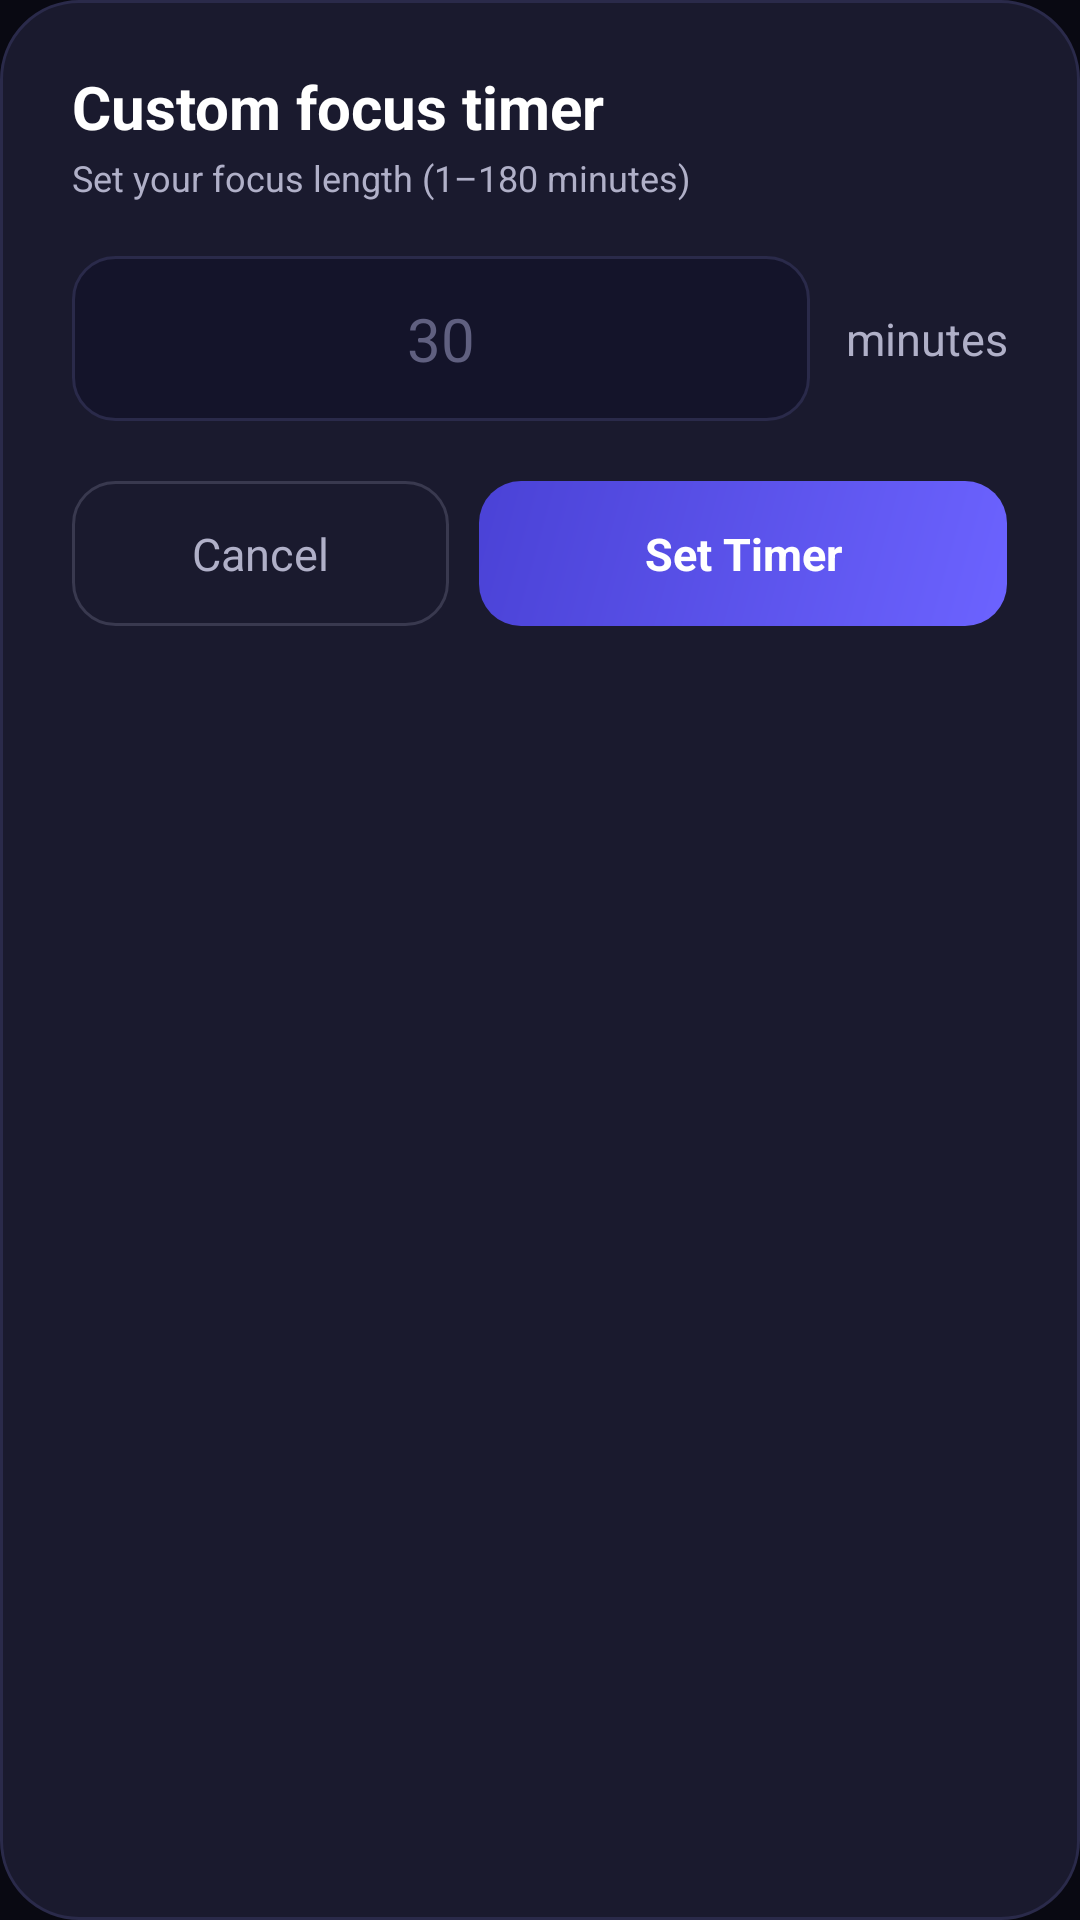

Produce the Android XML layout that renders to this screen, including the resource entries it uses.
<!-- AndroidManifest.xml: application theme Theme.AllInOne -->
<!-- res/layout/dialog_custom_timer.xml -->
<?xml version="1.0" encoding="utf-8"?>
<LinearLayout xmlns:android="http://schemas.android.com/apk/res/android"
    android:layout_width="match_parent"
    android:layout_height="wrap_content"
    android:orientation="vertical"
    android:background="@drawable/bg_dialog"
    android:paddingHorizontal="24dp"
    android:paddingTop="22dp"
    android:paddingBottom="16dp">

    <TextView
        android:layout_width="wrap_content"
        android:layout_height="wrap_content"
        android:text="Custom focus timer"
        android:textColor="@color/text_primary"
        android:textSize="20sp"
        android:textStyle="bold" />

    <TextView
        android:layout_width="wrap_content"
        android:layout_height="wrap_content"
        android:layout_marginTop="2dp"
        android:text="Set your focus length (1–180 minutes)"
        android:textColor="@color/text_secondary"
        android:textSize="12sp" />

    <LinearLayout
        android:layout_width="match_parent"
        android:layout_height="wrap_content"
        android:orientation="horizontal"
        android:gravity="center_vertical"
        android:layout_marginTop="18dp">

        <EditText
            android:id="@+id/et_minutes"
            android:layout_width="0dp"
            android:layout_height="wrap_content"
            android:layout_weight="1"
            android:background="@drawable/bg_input_field"
            android:hint="30"
            android:textColorHint="@color/text_hint"
            android:textColor="@color/text_primary"
            android:textSize="20sp"
            android:gravity="center"
            android:padding="14dp"
            android:inputType="number"
            android:maxLength="3"
            android:maxLines="1" />

        <TextView
            android:layout_width="wrap_content"
            android:layout_height="wrap_content"
            android:layout_marginStart="12dp"
            android:text="minutes"
            android:textColor="@color/text_secondary"
            android:textSize="15sp" />
    </LinearLayout>

    <LinearLayout
        android:layout_width="match_parent"
        android:layout_height="wrap_content"
        android:orientation="horizontal"
        android:layout_marginTop="20dp">

        <TextView
            android:id="@+id/btn_cancel"
            android:layout_width="0dp"
            android:layout_height="wrap_content"
            android:layout_weight="1"
            android:layout_marginEnd="10dp"
            android:gravity="center"
            android:text="Cancel"
            android:textColor="@color/text_secondary"
            android:textSize="15sp"
            android:paddingVertical="14dp"
            android:background="@drawable/bg_btn_ghost"
            android:clickable="true"
            android:focusable="true" />

        <TextView
            android:id="@+id/btn_set"
            android:layout_width="0dp"
            android:layout_height="wrap_content"
            android:layout_weight="1.4"
            android:gravity="center"
            android:text="Set Timer"
            android:textColor="@color/white"
            android:textStyle="bold"
            android:textSize="15sp"
            android:paddingVertical="14dp"
            android:background="@drawable/bg_study_button"
            android:clickable="true"
            android:focusable="true" />
    </LinearLayout>
</LinearLayout>
<!-- resources referenced by this layout -->
<resources>
  <color name="text_hint">#606080</color>
  <color name="text_primary">#FFFFFF</color>
  <color name="text_secondary">#B0B0C8</color>
  <color name="white">#FFFFFFFF</color>
  <!-- drawable bg_btn_ghost (drawable) -->
  <?xml version="1.0" encoding="utf-8"?>
  <ripple xmlns:android="http://schemas.android.com/apk/res/android"
      android:color="#22FFFFFF">
      <item>
          <shape android:shape="rectangle">
              <solid android:color="#00000000" />
              <corners android:radius="14dp" />
              <stroke android:width="1dp" android:color="#39394F" />
          </shape>
      </item>
  </ripple>
  <!-- drawable bg_dialog (drawable) -->
  <?xml version="1.0" encoding="utf-8"?>
  <shape xmlns:android="http://schemas.android.com/apk/res/android"
      android:shape="rectangle">
      <solid android:color="@color/bg_card" />
      <corners android:radius="26dp" />
      <stroke android:width="1dp" android:color="#2A2A4A" />
  </shape>
  <!-- drawable bg_input_field (drawable) -->
  <?xml version="1.0" encoding="utf-8"?>
  <shape xmlns:android="http://schemas.android.com/apk/res/android"
      android:shape="rectangle">
      <solid android:color="@color/bg_input" />
      <corners android:radius="14dp" />
      <stroke
          android:width="1dp"
          android:color="#2A2A4A" />
  </shape>
  <!-- drawable bg_study_button (drawable) -->
  <?xml version="1.0" encoding="utf-8"?>
  <ripple xmlns:android="http://schemas.android.com/apk/res/android"
      android:color="#66FFFFFF">
      <item>
          <shape android:shape="rectangle">
              <gradient
                  android:angle="135"
                  android:startColor="#6C63FF"
                  android:endColor="#4A42D6"
                  android:type="linear" />
              <corners android:radius="14dp" />
          </shape>
      </item>
  </ripple>
  <style name="Theme.AllInOne" parent="Base.Theme.AllInOne" />
  <color name="bg_card">#1A1A2E</color>
  <color name="bg_input">#14142A</color>
  <style name="Base.Theme.AllInOne" parent="Theme.Material3.Dark.NoActionBar">
          <item name="colorPrimary">@color/color_primary</item>
          <item name="colorOnPrimary">@color/white</item>
          <item name="colorPrimaryContainer">@color/color_primary_dark</item>
          <item name="colorOnPrimaryContainer">@color/white</item>
          <item name="colorSurface">@color/bg_surface</item>
          <item name="colorOnSurface">@color/text_primary</item>
          <item name="colorOnSurfaceVariant">@color/text_secondary</item>
          <item name="android:colorBackground">@color/bg_dark</item>
          <item name="android:windowBackground">@color/bg_dark</item>
          <item name="android:statusBarColor">@android:color/transparent</item>
          <item name="android:navigationBarColor">@android:color/transparent</item>
          <item name="android:windowLightStatusBar">false</item>
          <item name="android:windowLightNavigationBar">false</item>
      </style>
  <color name="color_primary">#E53935</color>
  <color name="color_primary_dark">#B71C1C</color>
  <color name="bg_surface">#10101E</color>
  <color name="bg_dark">#090912</color>
</resources>
